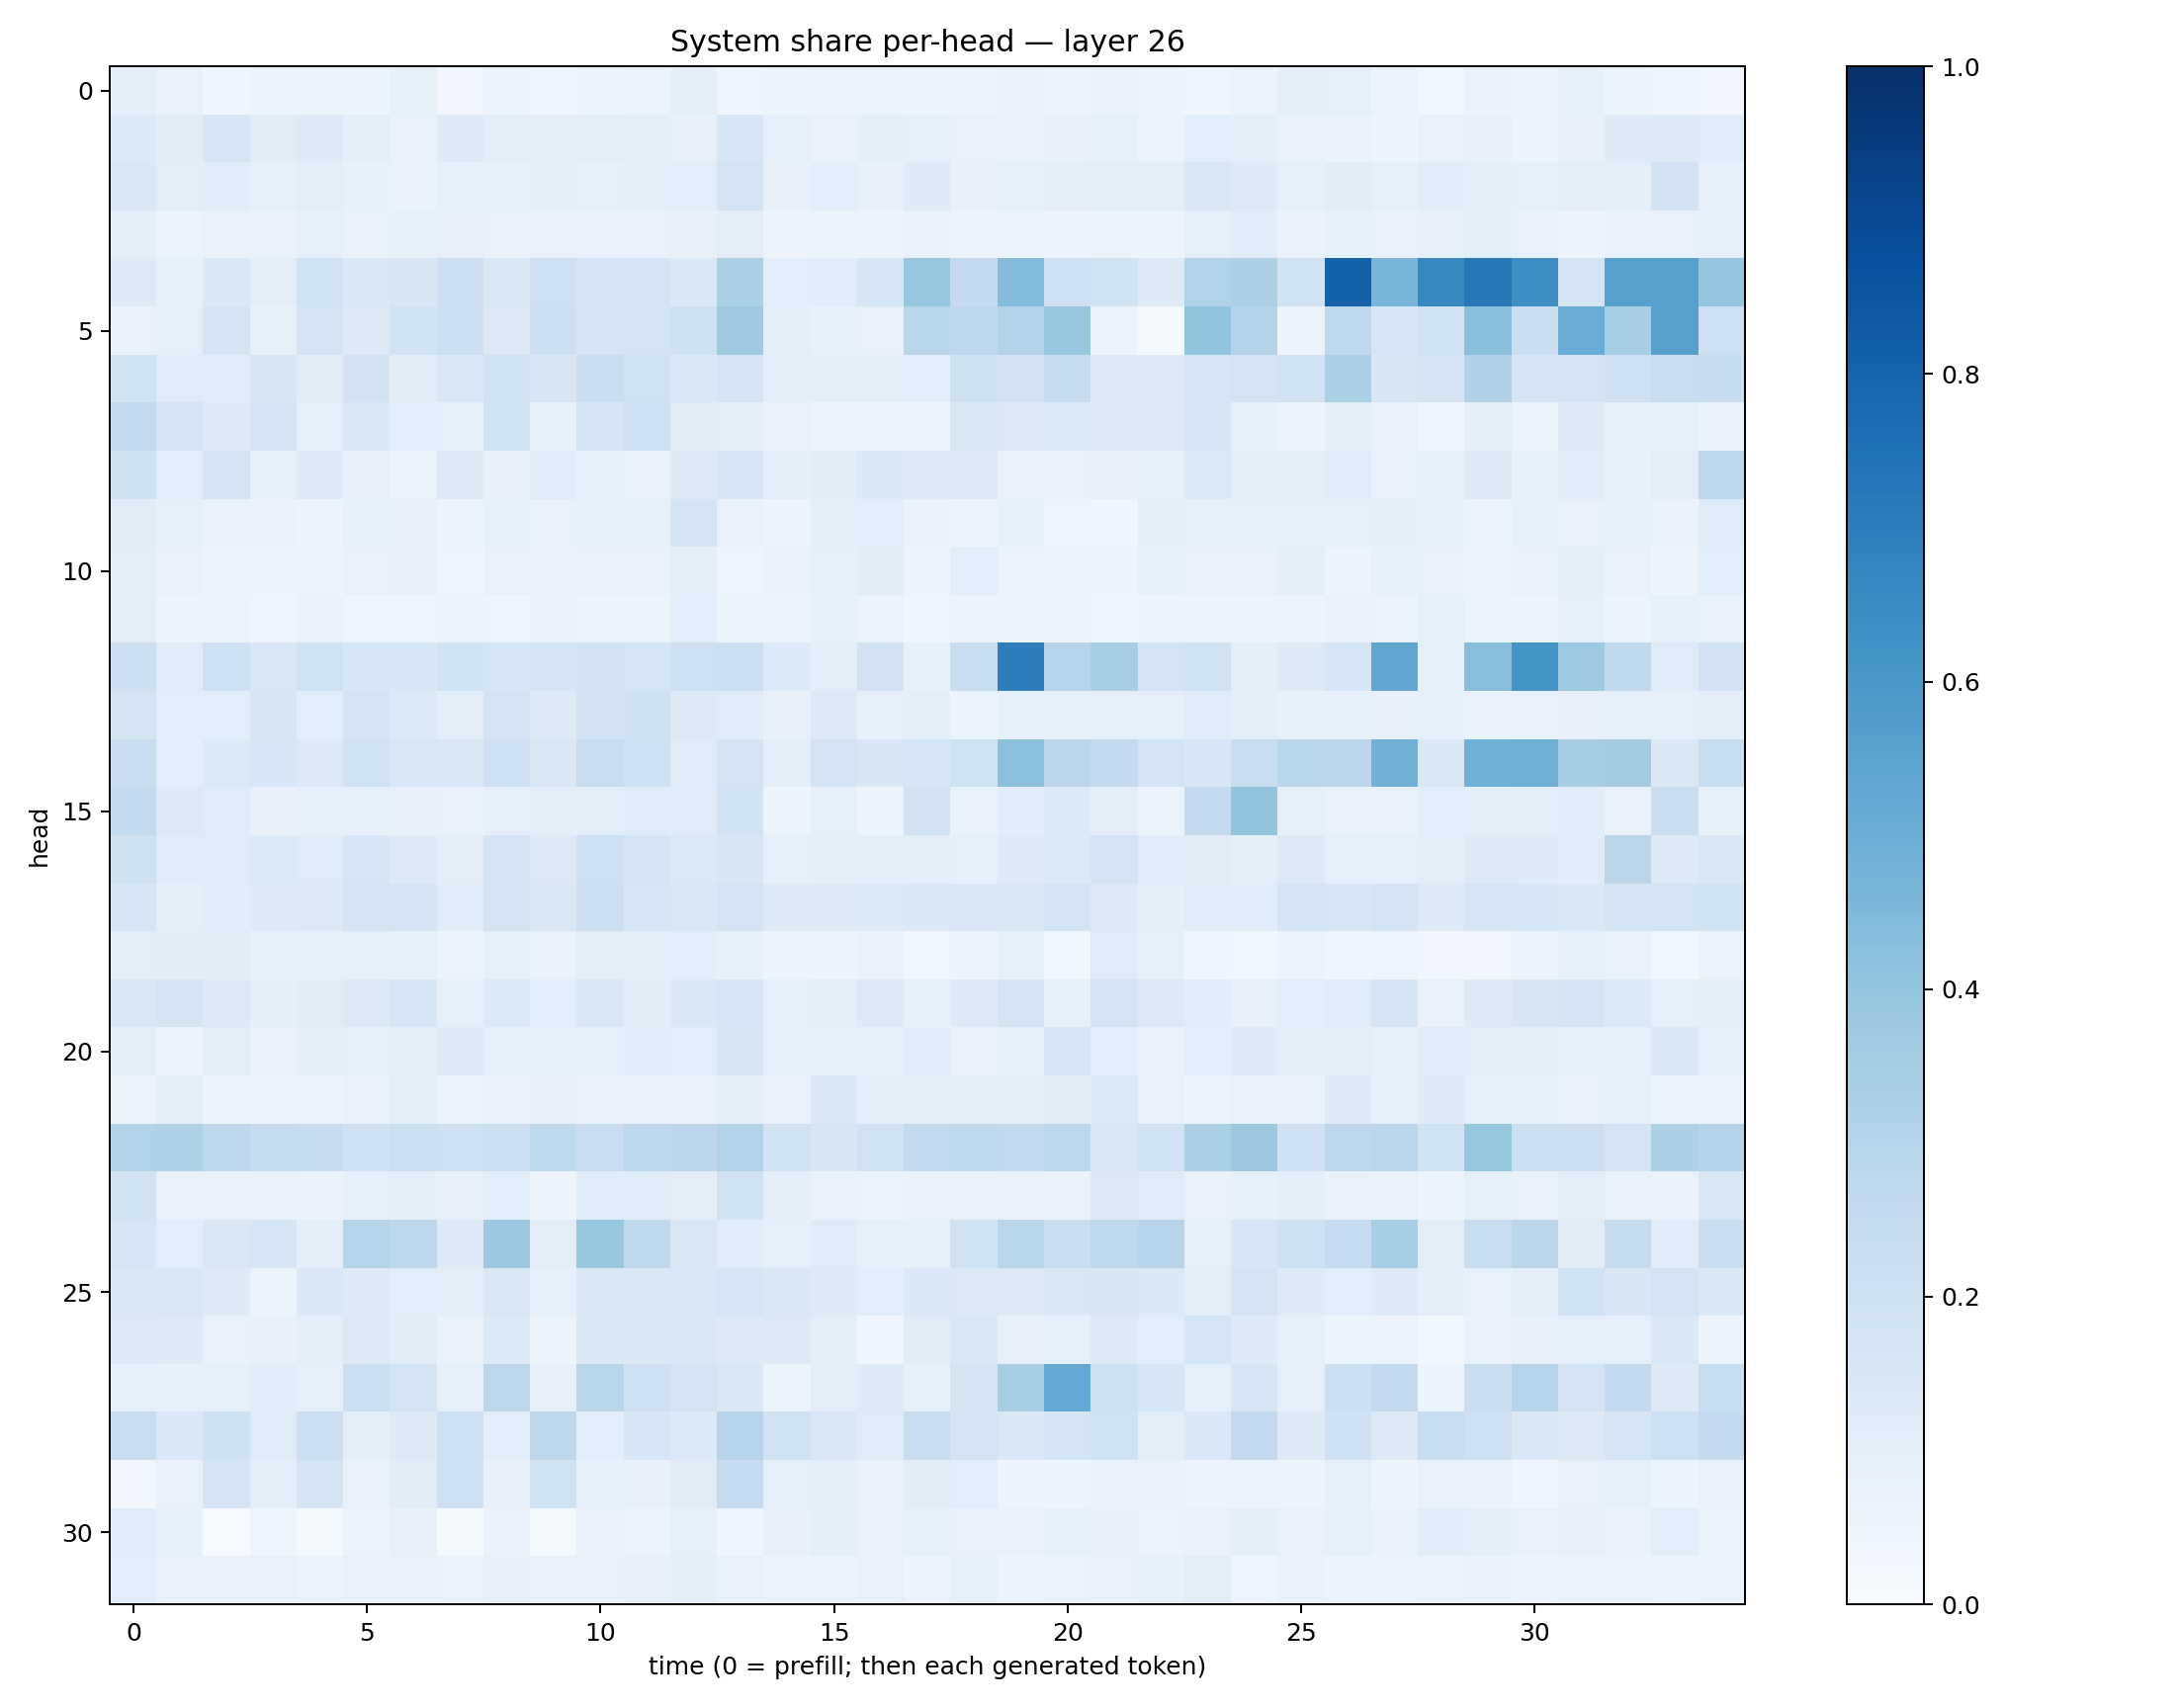

The data file committed next to this chart (first rows):
0.09888538, 0.07444471, 0.040991742, 0.05276141, 0.054305047, 0.05965592, 0.08251681, 0.033077404, 0.059354506, 0.042441394, 0.06146123, 0.06570101, 0.09790299, 0.047361087, 0.053308185, 0.063152485, 0.06269127, 0.05335943, 0.060924754, 0.06765505, 0.058737233, 0.06851169, 0.060984395, 0.040762376
0.1345, 0.1096, 0.1621, 0.1099, 0.1277, 0.1005, 0.07072, 0.1328, 0.1026, 0.1049, 0.1026, 0.0979, 0.07847, 0.1596, 0.08656, 0.07471, 0.09673, 0.08984, 0.07436, 0.07246, 0.07956, 0.0911, 0.0653, 0.1091
0.1451, 0.1054, 0.1159, 0.08659, 0.1047, 0.08407, 0.06871, 0.08732, 0.08594, 0.09861, 0.08694, 0.09521, 0.1093, 0.1752, 0.08108, 0.107, 0.08079, 0.1211, 0.07897, 0.08611, 0.09957, 0.1032, 0.09962, 0.1447
0.09753, 0.06589, 0.07555, 0.07221, 0.08658, 0.072, 0.0824, 0.08156, 0.07414, 0.07806, 0.07578, 0.07433, 0.08061, 0.104, 0.05474, 0.06524, 0.05548, 0.06676, 0.05598, 0.06269, 0.05537, 0.06436, 0.06199, 0.09002
0.127, 0.08401, 0.1404, 0.104, 0.1912, 0.1375, 0.1513, 0.2115, 0.1444, 0.2092, 0.1692, 0.1725, 0.1383, 0.3305, 0.1083, 0.1172, 0.156, 0.3893, 0.2515, 0.4383, 0.2084, 0.1863, 0.1217, 0.3089
0.07741, 0.08608, 0.1659, 0.08358, 0.1796, 0.1237, 0.1861, 0.2112, 0.1306, 0.212, 0.1644, 0.1759, 0.1964, 0.3684, 0.09913, 0.08415, 0.07072, 0.2909, 0.2768, 0.3154, 0.3895, 0.05538, 0.02255, 0.4003
0.1923, 0.1205, 0.1169, 0.1512, 0.1102, 0.1807, 0.111, 0.1437, 0.1879, 0.1495, 0.219, 0.1948, 0.1368, 0.1718, 0.0939, 0.1024, 0.09567, 0.1089, 0.197, 0.1834, 0.2391, 0.1219, 0.1254, 0.1578
0.256, 0.178, 0.1237, 0.1742, 0.08862, 0.1444, 0.1065, 0.08687, 0.1849, 0.08307, 0.1705, 0.2061, 0.1114, 0.1021, 0.07519, 0.05734, 0.05397, 0.06297, 0.1428, 0.1284, 0.1336, 0.1254, 0.1306, 0.164
0.1968, 0.1092, 0.1733, 0.08685, 0.1216, 0.07849, 0.06402, 0.1237, 0.08116, 0.1199, 0.08659, 0.07657, 0.1308, 0.1579, 0.09918, 0.1104, 0.1375, 0.1249, 0.1292, 0.07245, 0.07769, 0.07833, 0.08558, 0.1341
0.1097, 0.09277, 0.07432, 0.06793, 0.05898, 0.08321, 0.08085, 0.05115, 0.08263, 0.07135, 0.09196, 0.08686, 0.1655, 0.0766, 0.05686, 0.09912, 0.1056, 0.06829, 0.05383, 0.08254, 0.04744, 0.04528, 0.1008, 0.09137
0.1047, 0.07309, 0.05588, 0.06033, 0.06118, 0.07679, 0.07823, 0.04762, 0.07384, 0.06681, 0.07595, 0.07641, 0.09798, 0.0493, 0.06698, 0.08666, 0.112, 0.05563, 0.1079, 0.06269, 0.05272, 0.05459, 0.08323, 0.07743
0.1025, 0.06033, 0.05682, 0.04164, 0.0698, 0.04883, 0.04542, 0.05317, 0.0479, 0.06746, 0.05427, 0.05308, 0.1059, 0.06213, 0.05378, 0.08474, 0.06593, 0.04557, 0.05685, 0.05896, 0.05694, 0.04517, 0.05889, 0.05408
0.2132, 0.1133, 0.1995, 0.1466, 0.1889, 0.1551, 0.1535, 0.1864, 0.1596, 0.1694, 0.1816, 0.159, 0.2104, 0.214, 0.1354, 0.1002, 0.1824, 0.08433, 0.2307, 0.6972, 0.2993, 0.3416, 0.1752, 0.1938
0.1723, 0.1062, 0.1072, 0.1506, 0.108, 0.1687, 0.1365, 0.1011, 0.1765, 0.1212, 0.183, 0.1955, 0.1278, 0.1147, 0.07903, 0.1318, 0.08373, 0.09489, 0.06017, 0.08489, 0.08414, 0.09368, 0.08778, 0.114
0.2286, 0.1081, 0.1333, 0.1557, 0.1326, 0.1937, 0.1459, 0.1445, 0.2052, 0.1441, 0.2298, 0.2024, 0.1207, 0.1746, 0.09538, 0.1733, 0.1489, 0.1631, 0.1939, 0.419, 0.2846, 0.2526, 0.1744, 0.153
0.2539, 0.1304, 0.1182, 0.07897, 0.0862, 0.08569, 0.08161, 0.07677, 0.08636, 0.1051, 0.09433, 0.1188, 0.1135, 0.1873, 0.05101, 0.09175, 0.06248, 0.1833, 0.06956, 0.116, 0.1342, 0.09397, 0.06603, 0.2569
0.1988, 0.1183, 0.1138, 0.1342, 0.1184, 0.1597, 0.1238, 0.1035, 0.1729, 0.1328, 0.2038, 0.1677, 0.1333, 0.1493, 0.08872, 0.09552, 0.1037, 0.1014, 0.09224, 0.1233, 0.1348, 0.1727, 0.1156, 0.1102
0.1596, 0.09937, 0.1152, 0.1237, 0.1301, 0.1676, 0.1663, 0.1156, 0.1793, 0.1423, 0.2113, 0.1568, 0.145, 0.1723, 0.1271, 0.131, 0.1334, 0.1476, 0.1406, 0.1427, 0.1774, 0.1265, 0.1009, 0.1185
0.103, 0.1102, 0.1122, 0.08371, 0.08253, 0.08738, 0.08456, 0.06385, 0.09116, 0.06888, 0.1018, 0.1007, 0.1081, 0.08509, 0.06001, 0.05881, 0.07484, 0.0369, 0.06134, 0.08981, 0.03751, 0.1188, 0.08652, 0.04214
0.1484, 0.1657, 0.1274, 0.1015, 0.1101, 0.1293, 0.1551, 0.09186, 0.1357, 0.1087, 0.1459, 0.1131, 0.1388, 0.1568, 0.093, 0.096, 0.1257, 0.08471, 0.1211, 0.1727, 0.08868, 0.1722, 0.1302, 0.1138
0.1023, 0.06011, 0.1029, 0.06655, 0.1015, 0.08703, 0.1034, 0.1215, 0.09302, 0.08449, 0.09338, 0.1158, 0.1093, 0.1515, 0.09281, 0.093, 0.08825, 0.1134, 0.07256, 0.09283, 0.1532, 0.1075, 0.07295, 0.1066
0.05886, 0.09647, 0.06124, 0.05624, 0.06191, 0.07254, 0.0941, 0.05405, 0.07414, 0.08068, 0.07801, 0.07268, 0.07608, 0.09922, 0.07657, 0.1396, 0.1001, 0.09625, 0.1041, 0.1041, 0.1121, 0.1335, 0.07336, 0.05618
0.3095, 0.3217, 0.2758, 0.2449, 0.2393, 0.2002, 0.2168, 0.2036, 0.2186, 0.2695, 0.2295, 0.2754, 0.2817, 0.3127, 0.1927, 0.1506, 0.1936, 0.2603, 0.2704, 0.26, 0.2789, 0.1471, 0.1913, 0.3333
0.1846, 0.07144, 0.07386, 0.06844, 0.06703, 0.09247, 0.1011, 0.08166, 0.1076, 0.05725, 0.1141, 0.1143, 0.09745, 0.1926, 0.09783, 0.06989, 0.06465, 0.0689, 0.07315, 0.07339, 0.06782, 0.126, 0.1197, 0.0751
0.159, 0.1076, 0.1441, 0.1632, 0.0951, 0.3005, 0.2811, 0.1223, 0.3765, 0.1044, 0.388, 0.262, 0.1411, 0.1167, 0.08845, 0.1177, 0.08998, 0.08535, 0.1918, 0.2897, 0.2218, 0.2726, 0.2964, 0.08627
0.1402, 0.1477, 0.1247, 0.06491, 0.1378, 0.1245, 0.1084, 0.1051, 0.1446, 0.08972, 0.1432, 0.1408, 0.1449, 0.1611, 0.1389, 0.1215, 0.1072, 0.1377, 0.1295, 0.1307, 0.1482, 0.1513, 0.1402, 0.09609
0.126, 0.1212, 0.07734, 0.07916, 0.09708, 0.1252, 0.1129, 0.06732, 0.1361, 0.05916, 0.1383, 0.1374, 0.1451, 0.1213, 0.1302, 0.09483, 0.04475, 0.1108, 0.1425, 0.07831, 0.08919, 0.1312, 0.1059, 0.1581
0.09111, 0.08555, 0.08882, 0.1141, 0.09287, 0.2169, 0.1779, 0.0867, 0.2798, 0.07838, 0.2925, 0.2072, 0.1746, 0.1454, 0.0618, 0.1022, 0.1247, 0.08245, 0.1718, 0.3456, 0.5211, 0.199, 0.1634, 0.09189
0.2324, 0.1392, 0.1953, 0.1197, 0.2119, 0.09498, 0.1224, 0.2072, 0.1058, 0.2772, 0.1086, 0.1582, 0.1361, 0.2944, 0.1948, 0.1471, 0.1203, 0.2314, 0.1734, 0.1464, 0.1775, 0.1892, 0.1027, 0.1447
0.03444, 0.07763, 0.1797, 0.09689, 0.1643, 0.07733, 0.1113, 0.2046, 0.08187, 0.1915, 0.08821, 0.0793, 0.1132, 0.25, 0.08905, 0.09777, 0.07239, 0.1098, 0.109, 0.05504, 0.05374, 0.06688, 0.06814, 0.05884
0.1181, 0.08521, 0.006459, 0.05006, 0.0153, 0.06592, 0.08103, 0.01184, 0.06994, 0.01903, 0.07328, 0.06273, 0.0901, 0.04679, 0.07955, 0.09424, 0.07184, 0.0865, 0.07516, 0.07492, 0.08254, 0.08058, 0.06588, 0.0716
0.1063, 0.07326, 0.06811, 0.0725, 0.06443, 0.07574, 0.07523, 0.06513, 0.07813, 0.07055, 0.07807, 0.08022, 0.09928, 0.07603, 0.06273, 0.06442, 0.07287, 0.05523, 0.08282, 0.05928, 0.06351, 0.07775, 0.08497, 0.1029
